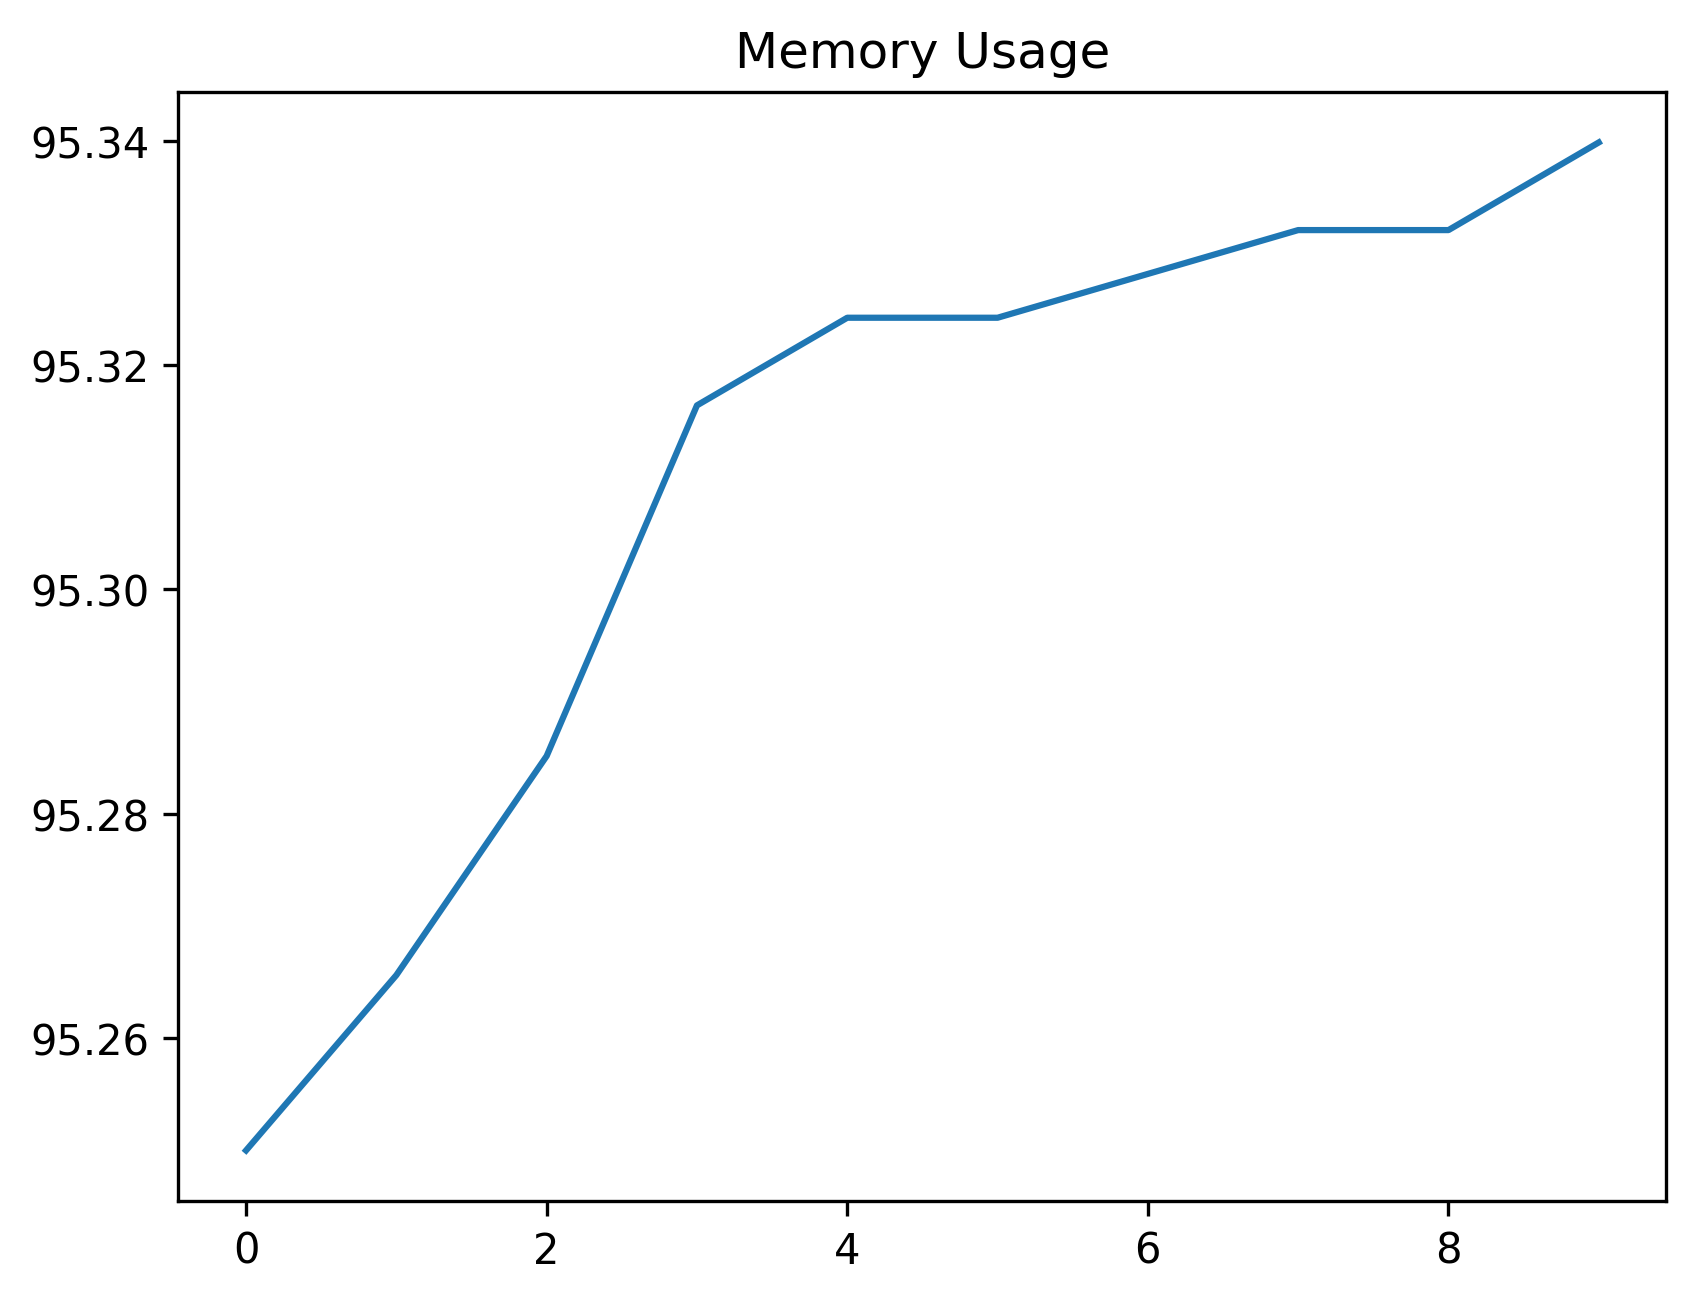

Values plotted in this chart, from the file beside it:
date_time, name, memory
2024-02-12 11:38:59.911741, start, 95.25
2024-02-12 11:39:00.445646, wait_for_login_tab_to_open_two_items, 95.27
2024-02-12 11:39:00.462583, swap_to_new_tab, 95.29
2024-02-12 11:39:01.943399, wait_for_user_name, 95.32
2024-02-12 11:39:02.625696, fill_in_user_name, 95.32
2024-02-12 11:39:03.404663, for_password_element, 95.32
2024-02-12 11:39:04.537052, fill_in_password, 95.33
2024-02-12 11:39:05.560034, stay_signed_in, 95.33
2024-02-12 11:39:05.577642, switch_to_default, 95.33
2024-02-12 11:39:09.079591, wait_for_main, 95.34
